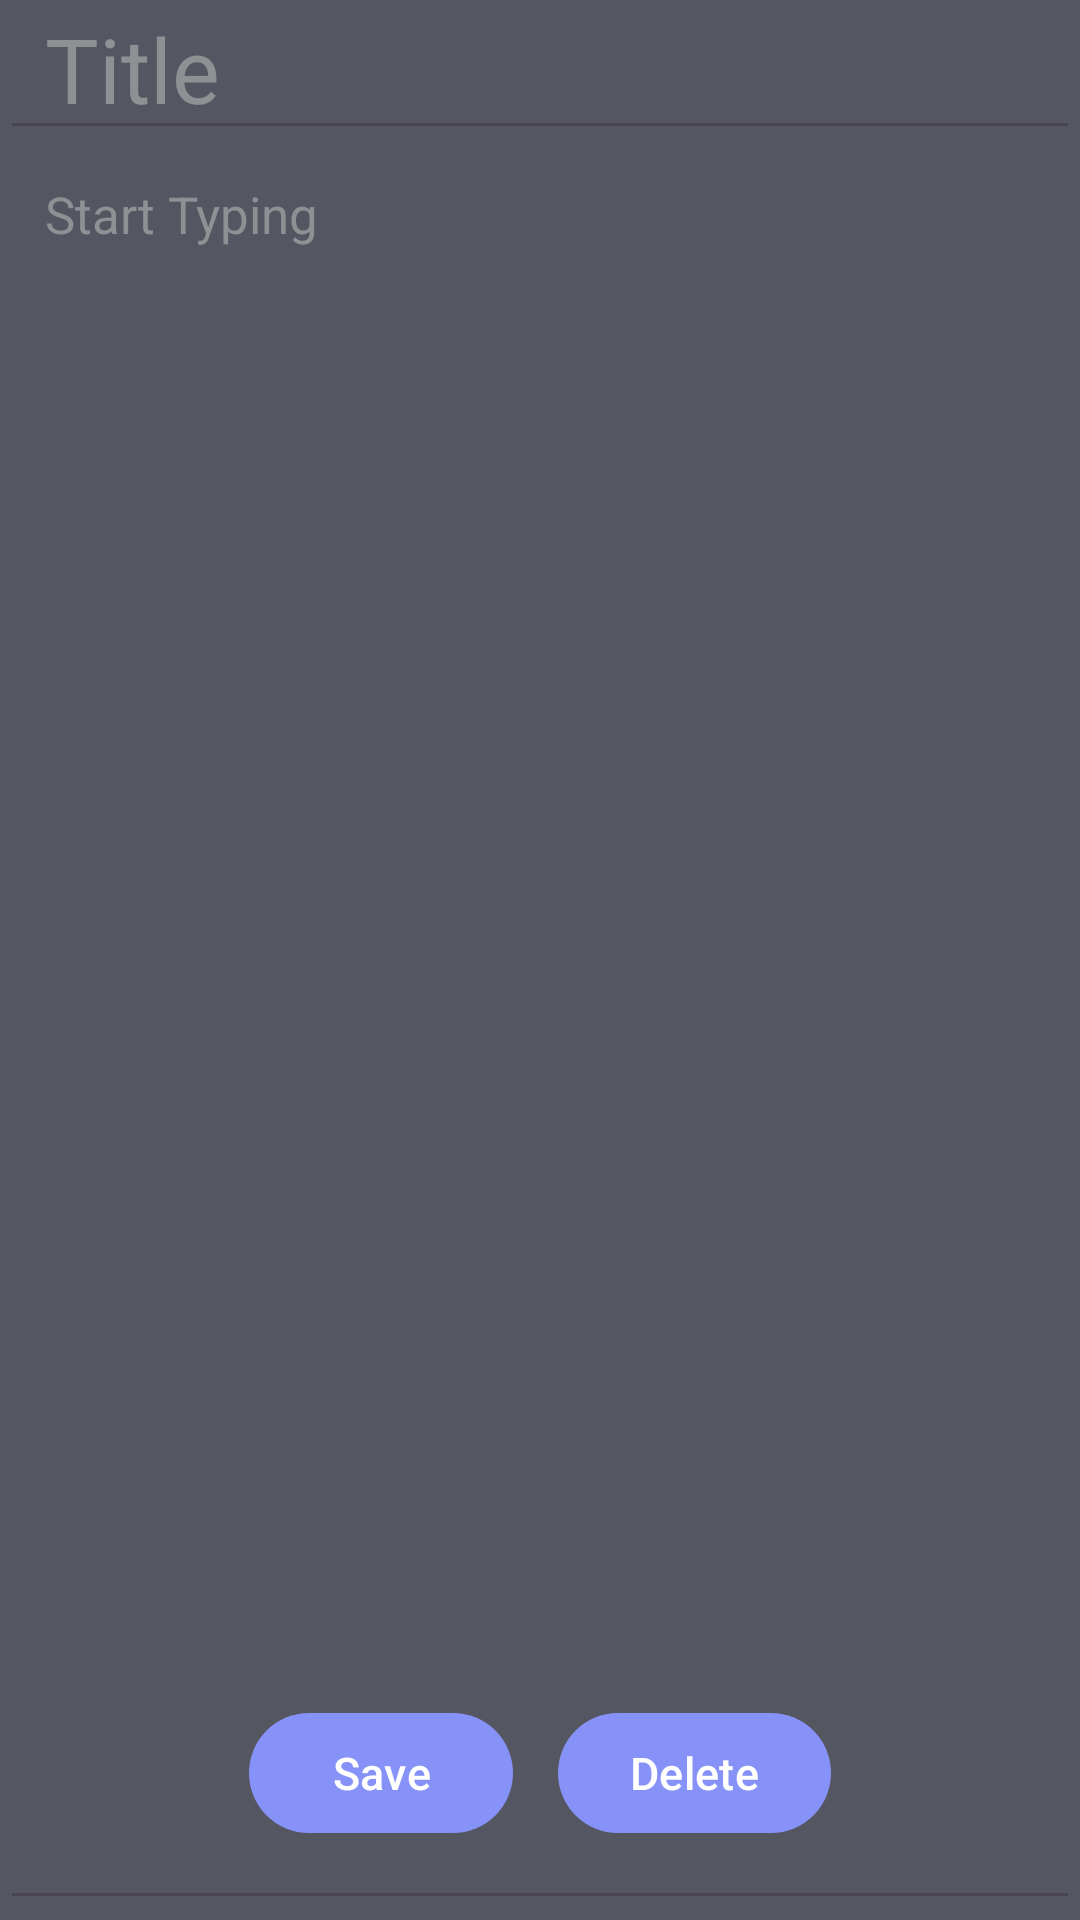

The Android layout XML behind this screen, and the referenced resources:
<!-- AndroidManifest.xml: application theme Theme.Notpad -->
<!-- res/layout/activity_notepad.xml -->
<?xml version="1.0" encoding="utf-8"?>
<RelativeLayout xmlns:android="http://schemas.android.com/apk/res/android"
    xmlns:tools="http://schemas.android.com/tools"
    android:layout_width="match_parent"
    android:layout_height="match_parent"
    tools:context=".Notepad"
    android:background="@color/special"
    >

    <EditText
        android:layout_width="match_parent"
        android:layout_height="50dp"
        android:textColor="@color/white"
        android:textSize="30dp"
        android:paddingLeft="15dp"
        android:id="@+id/title"
        android:hint="Title"
        android:textColorHint="@color/hintspecial"/>


    <EditText
        android:id="@+id/type"
        android:layout_width="match_parent"
        android:layout_height="match_parent"
        android:layout_below="@+id/title"
        android:layout_marginTop="0dp"
        android:gravity="top|start"
        android:hint="Start Typing"
        android:paddingLeft="15dp"
        android:textColor="@color/white"
        android:textColorHint="@color/hintspecial"
        android:textSize="17dp" />

    <LinearLayout
        android:layout_width="match_parent"
        android:layout_height="wrap_content"
        android:layout_alignParentBottom="true"
        android:orientation="horizontal"
        android:gravity="center_horizontal"
        android:layout_marginBottom="25dp">

        <Button
            android:id="@+id/save"
            android:layout_width="wrap_content"
            android:layout_height="wrap_content"
            android:text="Save"
            android:textSize="15dp"
            android:layout_marginEnd="15dp"
            android:drawableLeft="@drawable/baseline_save_24"/>

        <Button
            android:id="@+id/delete"
            android:layout_width="wrap_content"
            android:layout_height="wrap_content"
            android:drawableLeft="@drawable/baseline_delete_24"
            android:text="Delete"
            android:textSize="15dp"

            />

    </LinearLayout>
</RelativeLayout>
<!-- resources referenced by this layout -->
<resources>
  <color name="hintspecial">#8F9094</color>
  <color name="special">#545761</color>
  <color name="white">#FFFFFFFF</color>
  <style name="Theme.Notpad" parent="Base.Theme.Notpad" />
  <style name="Base.Theme.Notpad" parent="Theme.Material3.DayNight.NoActionBar">
          
          <item name="colorPrimary">@color/lavender</item>
          <item name="colorPrimaryVariant">@color/lavender</item>
  
          
      </style>
  <color name="lavender">#8692f7</color>
</resources>
